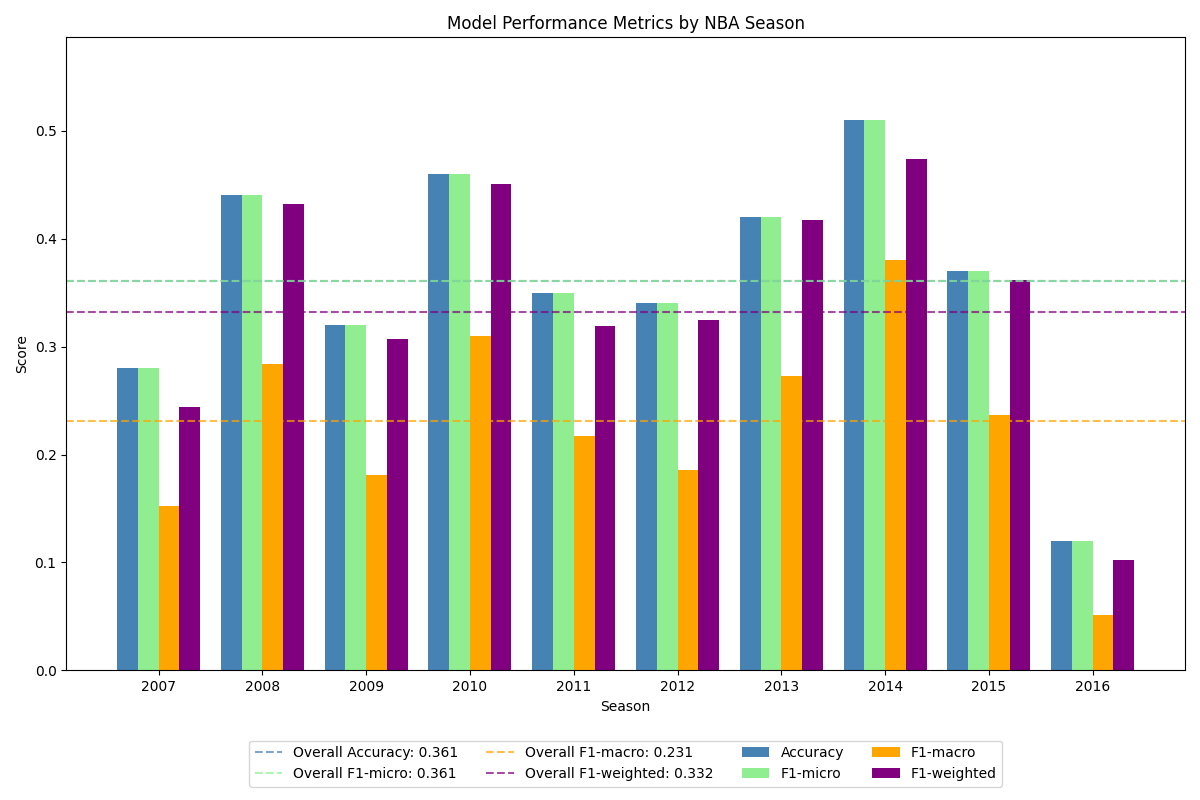

Values plotted in this chart, from the file beside it:
Season, Accuracy, F-1(micro), F-1(macro), F-1(weighted)
2007, 0.28, 0.28, 0.1522, 0.244
2008, 0.44, 0.44, 0.2842, 0.4321
2009, 0.32, 0.32, 0.1807, 0.3073
2010, 0.46, 0.46, 0.3096, 0.451
2011, 0.35, 0.35, 0.2171, 0.3187
2012, 0.34, 0.34, 0.1858, 0.325
2013, 0.42, 0.42, 0.2727, 0.4176
2014, 0.51, 0.51, 0.3802, 0.4734
2015, 0.37, 0.37, 0.2368, 0.3617
2016, 0.12, 0.12, 0.05173, 0.1027
